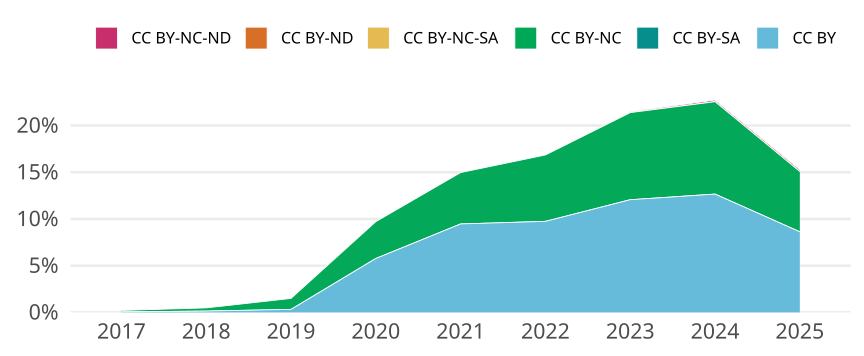

Values plotted in this chart, from the file beside it:
cr_year, cc, cc_total, jn_all, prop
2017, CC BY, 32, 58806, 5.441621603237764e-4
2017, CC BY-SA, 0, NA, 0
2017, CC BY-NC, 92, 58806, 0.001564
2017, CC BY-NC-SA, 0, NA, 0
2017, CC BY-ND, 0, NA, 0
2017, CC BY-NC-ND, 6, 58806, 1.0203040506070809e-4
2018, CC BY, 82, 58705, 0.001397
2018, CC BY-SA, 0, NA, 0
2018, CC BY-NC, 200, 58705, 0.003407
2018, CC BY-NC-SA, 0, NA, 0
2018, CC BY-ND, 0, NA, 0
2018, CC BY-NC-ND, 7, 58705, 1.1924026914232178e-4
2019, CC BY, 187, 58341, 0.003205
2019, CC BY-SA, 0, NA, 0
2019, CC BY-NC, 686, 58341, 0.01176
2019, CC BY-NC-SA, 0, NA, 0
2019, CC BY-ND, 0, NA, 0
2019, CC BY-NC-ND, 5, 58341, 8.570302188855179e-5
2020, CC BY, 3787, 65622, 0.05771
2020, CC BY-SA, 0, NA, 0
2020, CC BY-NC, 2587, 65622, 0.03942
2020, CC BY-NC-SA, 0, NA, 0
2020, CC BY-ND, 0, NA, 0
2020, CC BY-NC-ND, 17, 65622, 2.590594617658712e-4
2021, CC BY, 6059, 64005, 0.09466
2021, CC BY-SA, 0, NA, 0
2021, CC BY-NC, 3520, 64005, 0.055
2021, CC BY-NC-SA, 0, NA, 0
2021, CC BY-ND, 0, NA, 0
2021, CC BY-NC-ND, 34, 64005, 5.312084993359894e-4
2022, CC BY, 6139, 62997, 0.09745
2022, CC BY-SA, 0, NA, 0
2022, CC BY-NC, 4476, 62997, 0.07105
2022, CC BY-NC-SA, 1, 62997, 1.5873771766909537e-5
2022, CC BY-ND, 0, NA, 0
2022, CC BY-NC-ND, 17, 62997, 2.698541200374621e-4
2023, CC BY, 7224, 59888, 0.1206
2023, CC BY-SA, 0, NA, 0
2023, CC BY-NC, 5582, 59888, 0.09321
2023, CC BY-NC-SA, 2, 59888, 3.339567192091905e-5
2023, CC BY-ND, 0, NA, 0
2023, CC BY-NC-ND, 54, 59888, 9.016831418648143e-4
2024, CC BY, 7487, 59131, 0.1266
2024, CC BY-SA, 0, NA, 0
2024, CC BY-NC, 5849, 59131, 0.09892
2024, CC BY-NC-SA, 1, 59131, 1.691160305085319e-5
2024, CC BY-ND, 0, NA, 0
2024, CC BY-NC-ND, 101, 59131, 0.001708
2025, CC BY, 1215, 14092, 0.08622
2025, CC BY-SA, 0, NA, 0
2025, CC BY-NC, 910, 14092, 0.06458
2025, CC BY-NC-SA, 0, NA, 0
2025, CC BY-ND, 0, NA, 0
2025, CC BY-NC-ND, 27, 14092, 0.001916
